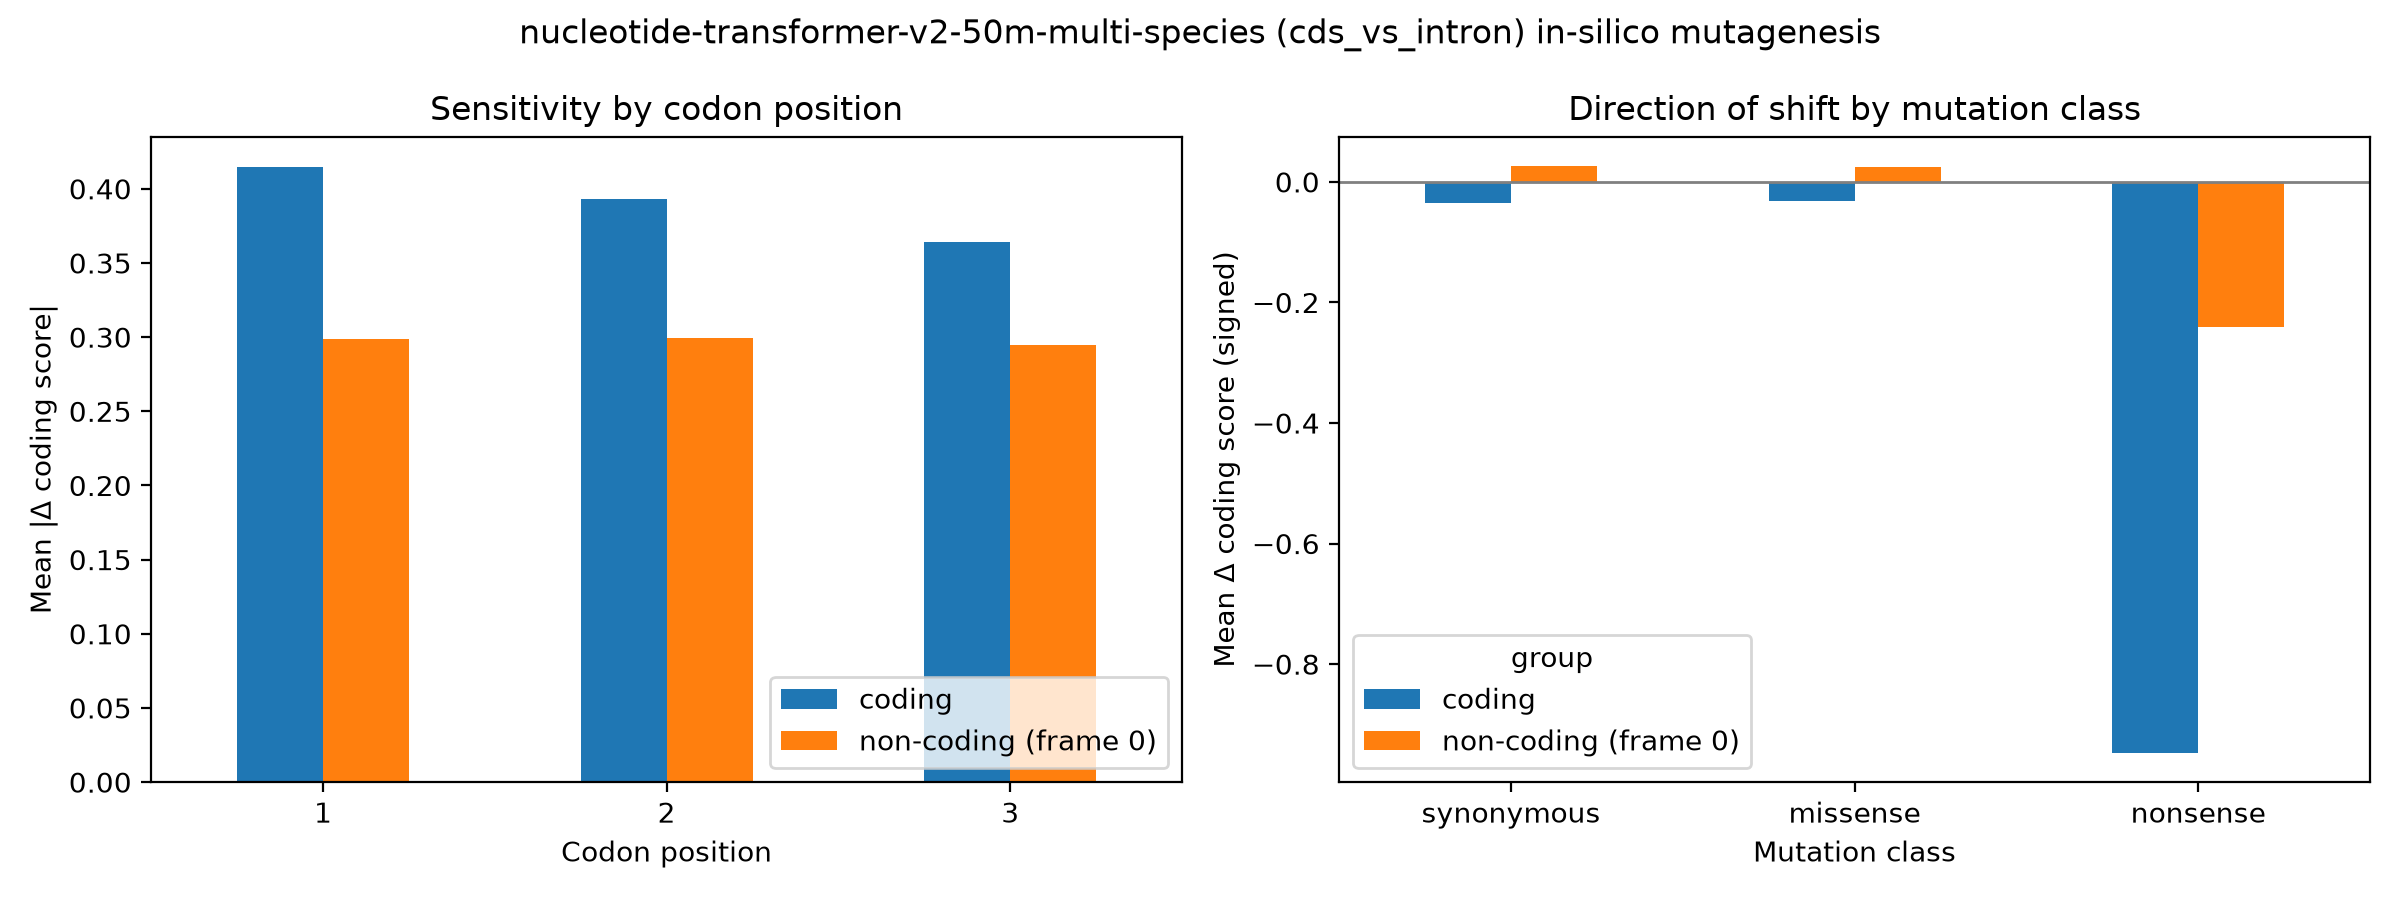

Values plotted in this chart, from the file beside it:
group, codon_pos, mean_abs_delta, n
coding, 1, 0.4144, 18000
coding, 2, 0.3933, 18000
coding, 3, 0.3642, 18000
non-coding (frame 0), 1, 0.2984, 18000
non-coding (frame 0), 2, 0.2991, 18000
non-coding (frame 0), 3, 0.295, 18000
